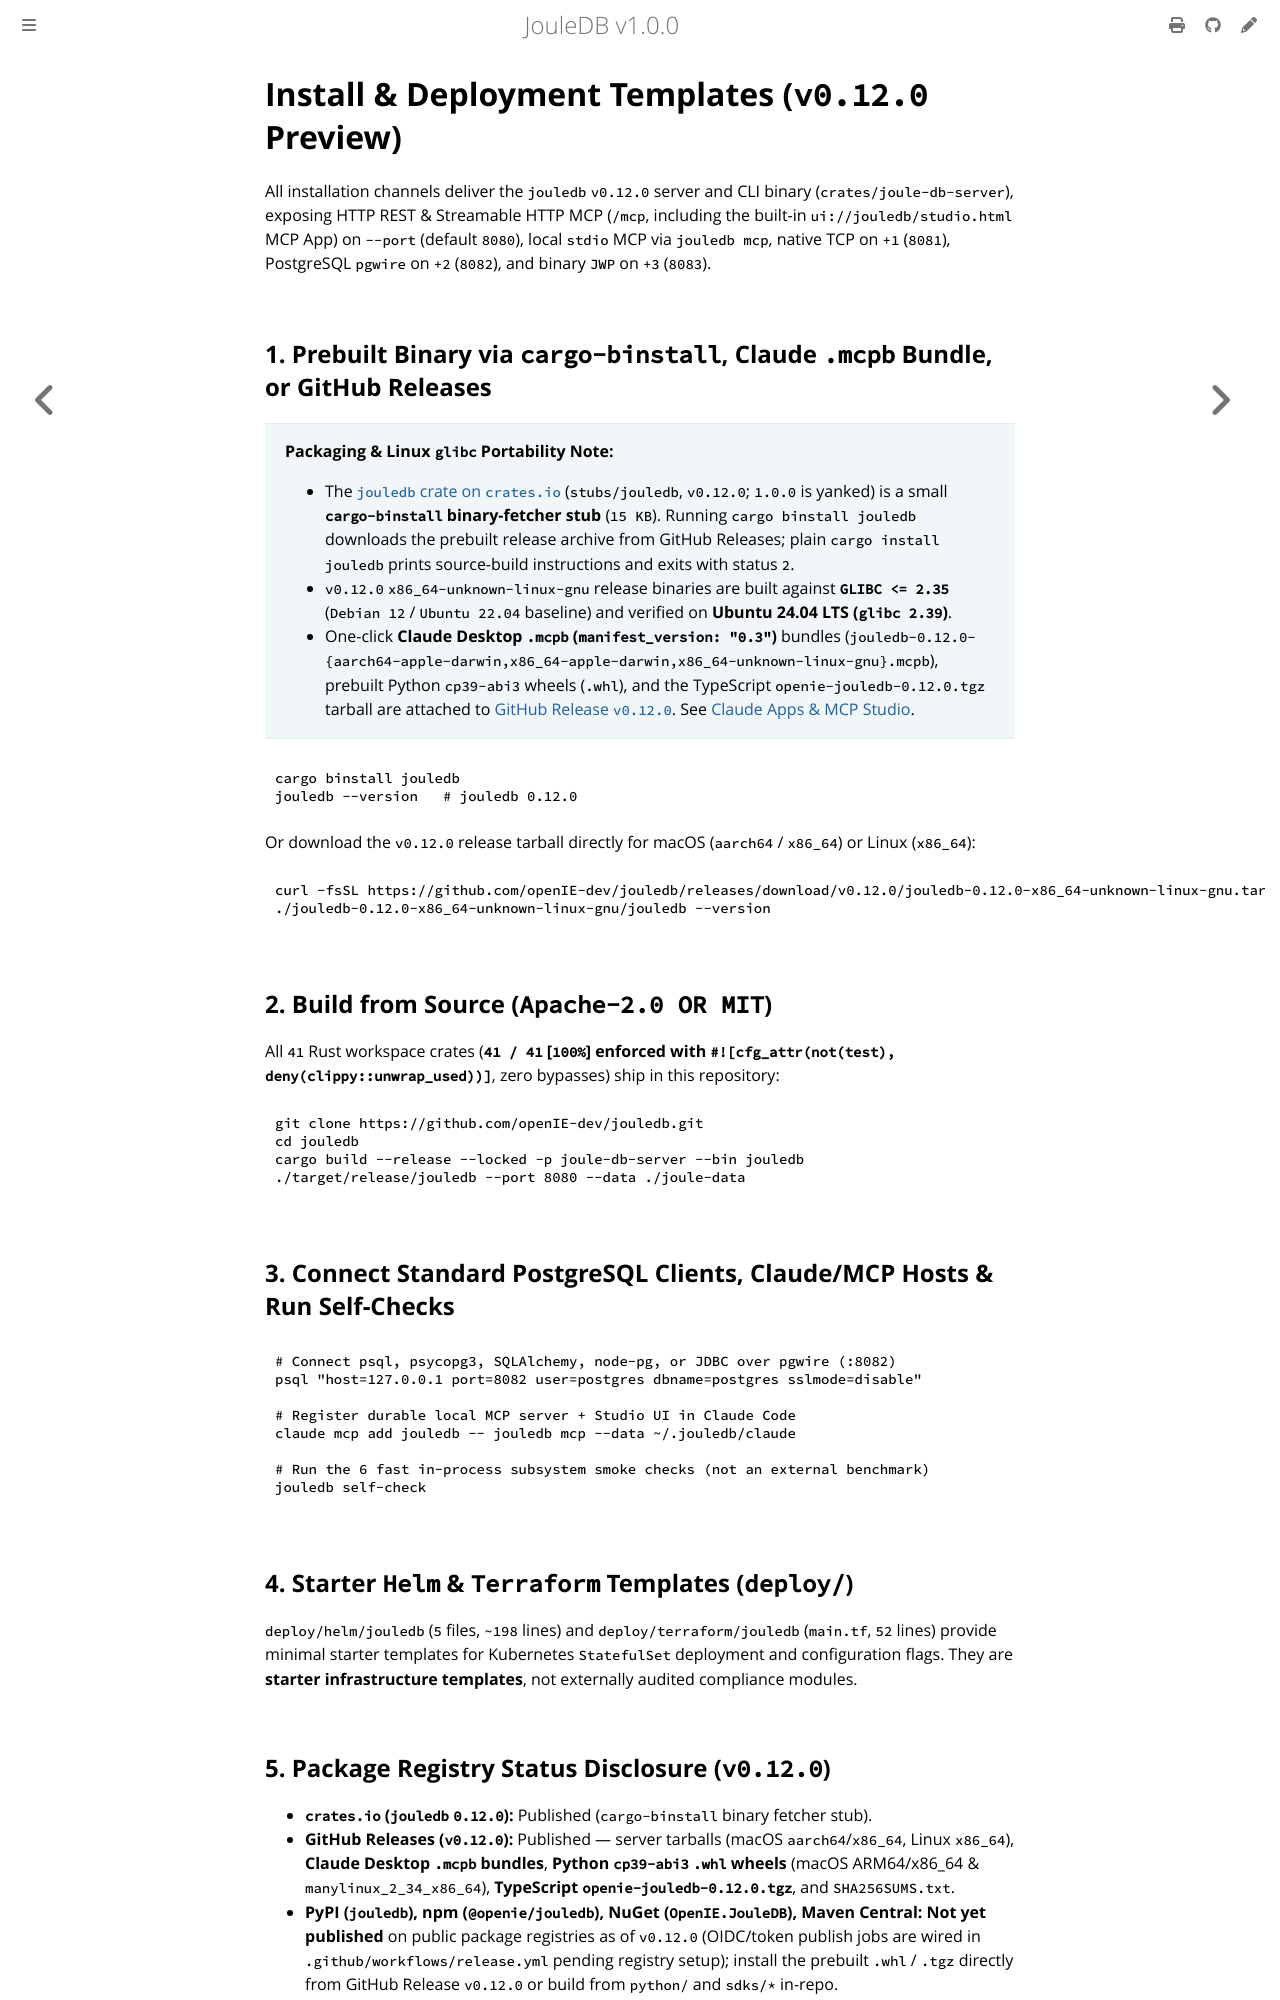

repository: openIE-dev/jouledb · page: install.html · generator: mdbook

# Install & Deployment Templates (`v0.12.0` Preview)

All installation channels deliver the `jouledb` `v0.12.0` server and CLI binary (`crates/joule-db-server`), exposing HTTP REST & Streamable HTTP MCP (`/mcp`, including the built-in `ui://jouledb/studio.html` MCP App) on `--port` (default `8080`), local `stdio` MCP via `jouledb mcp`, native TCP on `+1` (`8081`), PostgreSQL `pgwire` on `+2` (`8082`), and binary `JWP` on `+3` (`8083`).

## 1. Prebuilt Binary via `cargo-binstall`, Claude `.mcpb` Bundle, or GitHub Releases

> **Packaging & Linux `glibc` Portability Note:**
> - The [`jouledb` crate on `crates.io`](https://crates.io/crates/jouledb) (`stubs/jouledb`, `v0.12.0`; `1.0.0` is yanked) is a small **`cargo-binstall` binary-fetcher stub** (`15 KB`). Running `cargo binstall jouledb` downloads the prebuilt release archive from GitHub Releases; plain `cargo install jouledb` prints source-build instructions and exits with status `2`.
> - `v0.12.0` `x86_64-unknown-linux-gnu` release binaries are built against **`GLIBC <= 2.35`** (`Debian 12` / `Ubuntu 22.04` baseline) and verified on **Ubuntu 24.04 LTS (`glibc 2.39`)**.
> - One-click **Claude Desktop `.mcpb` (`manifest_version: "0.3"`)** bundles (`jouledb-0.12.0-{aarch64-apple-darwin,x86_64-apple-darwin,x86_64-unknown-linux-gnu}.mcpb`), prebuilt Python `cp39-abi3` wheels (`.whl`), and the TypeScript `openie-jouledb-0.12.0.tgz` tarball are attached to [GitHub Release `v0.12.0`](https://github.com/openIE-dev/jouledb/releases/tag/v0.12.0). See [Claude Apps & MCP Studio](./claude-apps.md).

```bash
cargo binstall jouledb
jouledb --version   # jouledb 0.12.0
```

Or download the `v0.12.0` release tarball directly for macOS (`aarch64` / `x86_64`) or Linux (`x86_64`):

```bash
curl -fsSL https://github.com/openIE-dev/jouledb/releases/download/v0.12.0/jouledb-0.12.0-x86_64-unknown-linux-gnu.tar.gz | tar xz
./jouledb-0.12.0-x86_64-unknown-linux-gnu/jouledb --version
```

## 2. Build from Source (`Apache-2.0 OR MIT`)

All `41` Rust workspace crates (**`41 / 41` [`100%`] enforced with `#![cfg_attr(not(test), deny(clippy::unwrap_used))]`**, zero bypasses) ship in this repository:

```bash
git clone https://github.com/openIE-dev/jouledb.git
cd jouledb
cargo build --release --locked -p joule-db-server --bin jouledb
./target/release/jouledb --port 8080 --data ./joule-data
```

## 3. Connect Standard PostgreSQL Clients, Claude/MCP Hosts & Run Self-Checks

```bash
# Connect psql, psycopg3, SQLAlchemy, node-pg, or JDBC over pgwire (:8082)
psql "host=127.0.0.1 port=8082 user=postgres dbname=postgres sslmode=disable"

# Register durable local MCP server + Studio UI in Claude Code
claude mcp add jouledb -- jouledb mcp --data ~/.jouledb/claude

# Run the 6 fast in-process subsystem smoke checks (not an external benchmark)
jouledb self-check
```

## 4. Starter `Helm` & `Terraform` Templates (`deploy/`)

`deploy/helm/jouledb` (`5` files, `~198` lines) and `deploy/terraform/jouledb` (`main.tf`, `52` lines) provide minimal starter templates for Kubernetes `StatefulSet` deployment and configuration flags. They are **starter infrastructure templates**, not externally audited compliance modules.
